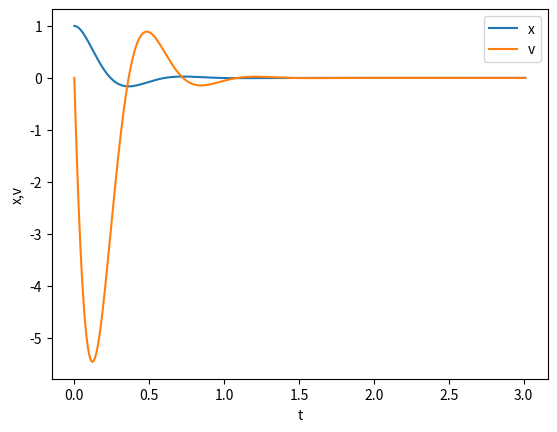

Reproduce this figure in Python.
# -*- coding: utf-8 -*-

import numpy as np # 数値計算ライブラリの読み込み
import matplotlib.pyplot as plt # 描画ライブラリの読み込み


def eom(y):
    # 運動方程式
    x = y[0]
    v = y[1]
    dy = np.array([v, (-k*x - c*v)/m])
    return dy

def Eular(y0, dt, tend):
    # オイラー法
    t = 0.0
    y = np.copy(y0) # y=y0だと、同一アドレスが共有されてしまう
    tout = np.copy(t)
    yout = np.copy(y)
    while t < tend:
        t += dt
        y += eom(y)*dt
        tout = np.vstack((tout, t)) # 結果を積み上げる
        yout = np.vstack((yout, y)) # 結果を積み上げる
    return tout, yout

def RK4(y0, dt, tend):
    t = 0.0
    y = np.copy(y0) # y=y0だと、同一アドレスが共有されてしまう
    tout = np.copy(t)
    yout = np.copy(y)
    while t < tend:
        t += dt
        k1 = eom(y)
        k2 = eom(y + 0.5*k1*dt)
        k3 = eom(y + 0.5*k2*dt)
        k4 = eom(y + k3*dt)
        y += (k1 + 2*k2 + 2*k3 + k4)*dt/6
        tout = np.vstack((tout, t)) # 結果を積み上げる
        yout = np.vstack((yout, y)) # 結果を積み上げる
    return tout, yout
    
# パラメータの定義
m = 1.0
k = 100.0
c = 10.0

# 初期値、刻み幅、シミュレーション時間の定義
y0 = np.array([1.0, 0.0])
dt = 1e-2
tend = 3.0

# 数値積分の実行
# tout, yout = Eular(y0,dt,tend)
tout, yout = RK4(y0, dt, tend)

# 結果の描画
plt.figure()
plt.plot(tout,yout)
plt.xlabel("t")
plt.ylabel("x,v")
plt.legend(("x","v"), loc="best")
plt.show()